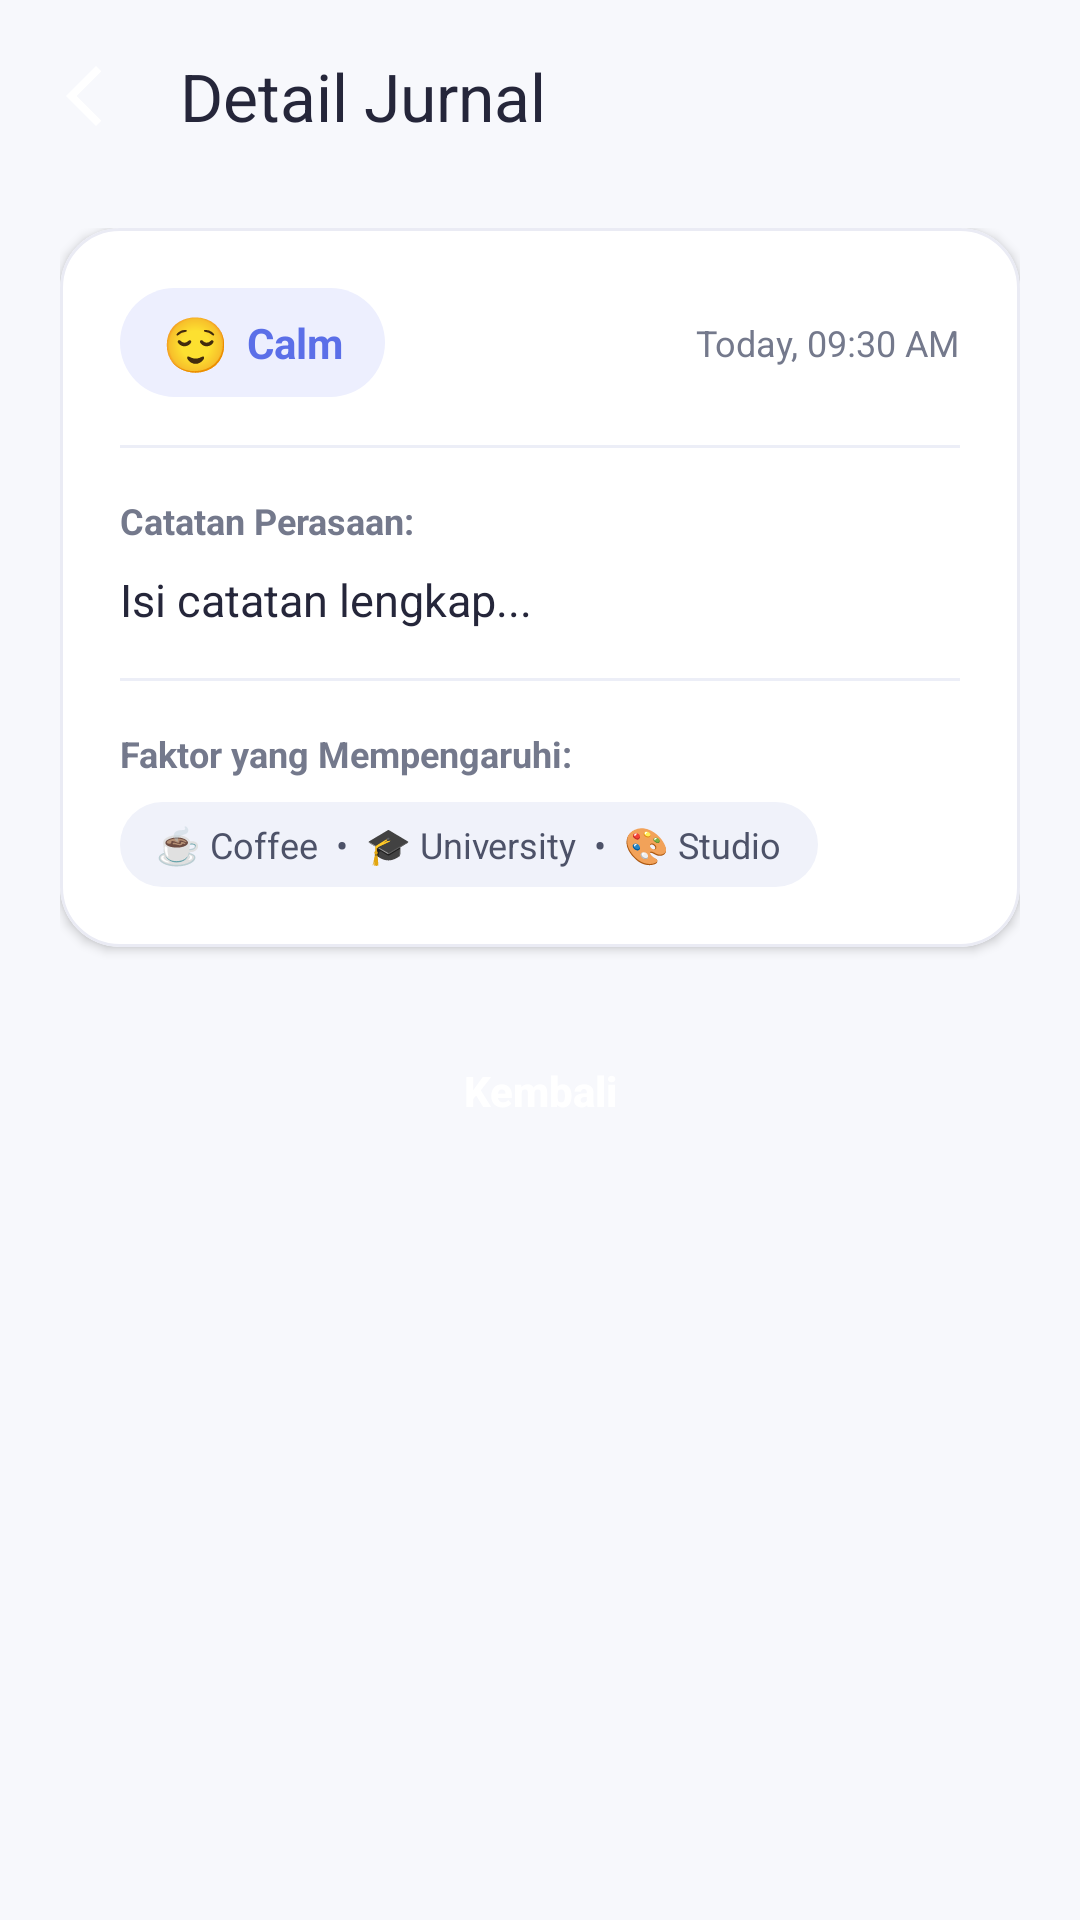

The Android layout XML behind this screen, and the referenced resources:
<!-- AndroidManifest.xml: application theme Theme.Projek_rumah_fahmi -->
<!-- res/layout/activity_detail.xml -->
<?xml version="1.0" encoding="utf-8"?>
<androidx.coordinatorlayout.widget.CoordinatorLayout xmlns:android="http://schemas.android.com/apk/res/android"
    xmlns:app="http://schemas.android.com/apk/res-auto"
    xmlns:tools="http://schemas.android.com/tools"
    android:id="@+id/main"
    android:layout_width="match_parent"
    android:layout_height="match_parent"
    android:background="@color/background"
    tools:context=".DetailActivity">

    
    <com.google.android.material.appbar.AppBarLayout
        android:layout_width="match_parent"
        android:layout_height="wrap_content"
        android:background="@color/background"
        app:elevation="0dp">

        <androidx.appcompat.widget.Toolbar
            android:id="@+id/toolbarDetail"
            android:layout_width="match_parent"
            android:layout_height="?attr/actionBarSize"
            app:navigationIcon="@drawable/ic_arrow_back"
            app:title="Detail Jurnal"
            app:titleTextColor="@color/text_primary" />
    </com.google.android.material.appbar.AppBarLayout>

    <androidx.core.widget.NestedScrollView
        android:layout_width="match_parent"
        android:layout_height="match_parent"
        app:layout_behavior="@string/appbar_scrolling_view_behavior">

        <LinearLayout
            android:layout_width="match_parent"
            android:layout_height="wrap_content"
            android:orientation="vertical"
            android:paddingHorizontal="20dp"
            android:paddingTop="12dp"
            android:paddingBottom="36dp">

            
            <com.google.android.material.card.MaterialCardView
                android:layout_width="match_parent"
                android:layout_height="wrap_content"
                app:cardBackgroundColor="@color/surface"
                app:cardCornerRadius="20dp"
                app:cardElevation="2dp"
                app:strokeColor="@color/card_border"
                app:strokeWidth="1dp">

                <LinearLayout
                    android:layout_width="match_parent"
                    android:layout_height="wrap_content"
                    android:orientation="vertical"
                    android:padding="20dp">

                    
                    <RelativeLayout
                        android:layout_width="match_parent"
                        android:layout_height="wrap_content">

                        <LinearLayout
                            android:id="@+id/layoutDetailBadge"
                            android:layout_width="wrap_content"
                            android:layout_height="wrap_content"
                            android:layout_alignParentStart="true"
                            android:layout_centerVertical="true"
                            android:background="@drawable/bg_chip"
                            android:backgroundTint="#EDEFFE"
                            android:gravity="center_vertical"
                            android:orientation="horizontal"
                            android:paddingHorizontal="14dp"
                            android:paddingVertical="6dp">

                            <TextView
                                android:id="@+id/txtDetailEmoji"
                                android:layout_width="wrap_content"
                                android:layout_height="wrap_content"
                                android:text="😌"
                                android:textSize="18sp" />

                            <TextView
                                android:id="@+id/txtNama"
                                android:layout_width="wrap_content"
                                android:layout_height="wrap_content"
                                android:layout_marginStart="6dp"
                                android:text="Calm"
                                android:textColor="@color/primary"
                                android:textSize="14sp"
                                android:textStyle="bold" />
                        </LinearLayout>

                        <TextView
                            android:id="@+id/txtDetailTime"
                            android:layout_width="wrap_content"
                            android:layout_height="wrap_content"
                            android:layout_alignParentEnd="true"
                            android:layout_centerVertical="true"
                            android:text="Today, 09:30 AM"
                            android:textColor="@color/text_secondary"
                            android:textSize="12sp" />
                    </RelativeLayout>

                    
                    <View
                        android:layout_width="match_parent"
                        android:layout_height="1dp"
                        android:layout_marginVertical="16dp"
                        android:background="@color/divider" />

                    
                    <TextView
                        android:layout_width="wrap_content"
                        android:layout_height="wrap_content"
                        android:text="Catatan Perasaan:"
                        android:textColor="@color/text_secondary"
                        android:textSize="12sp"
                        android:textStyle="bold" />

                    
                    <TextView
                        android:id="@+id/txtPesan"
                        android:layout_width="match_parent"
                        android:layout_height="wrap_content"
                        android:layout_marginTop="8dp"
                        android:lineSpacingExtra="5dp"
                        android:text="Isi catatan lengkap..."
                        android:textColor="@color/text_primary"
                        android:textSize="15sp" />

                    
                    <View
                        android:layout_width="match_parent"
                        android:layout_height="1dp"
                        android:layout_marginVertical="16dp"
                        android:background="@color/divider" />

                    
                    <TextView
                        android:layout_width="wrap_content"
                        android:layout_height="wrap_content"
                        android:text="Faktor yang Mempengaruhi:"
                        android:textColor="@color/text_secondary"
                        android:textSize="12sp"
                        android:textStyle="bold" />

                    <TextView
                        android:id="@+id/txtDetailTags"
                        android:layout_width="wrap_content"
                        android:layout_height="wrap_content"
                        android:layout_marginTop="8dp"
                        android:background="@drawable/bg_chip"
                        android:paddingHorizontal="12dp"
                        android:paddingVertical="6dp"
                        android:text="☕ Coffee  •  🎓 University  •  🎨 Studio"
                        android:textColor="@color/tag_text"
                        android:textSize="12sp" />
                </LinearLayout>
            </com.google.android.material.card.MaterialCardView>

            
            <Button
                android:id="@+id/btnKembali"
                android:layout_width="match_parent"
                android:layout_height="48dp"
                android:layout_marginTop="24dp"
                android:background="@drawable/bg_btn_primary"
                android:text="Kembali"
                android:textAllCaps="false"
                android:textColor="@color/white"
                android:textSize="14sp"
                android:textStyle="bold"
                app:backgroundTint="@null" />

        </LinearLayout>
    </androidx.core.widget.NestedScrollView>

</androidx.coordinatorlayout.widget.CoordinatorLayout>
<!-- resources referenced by this layout -->
<resources>
  <color name="background">#F7F8FC</color>
  <color name="card_border">#EAEBF4</color>
  <color name="divider">#ECEEF7</color>
  <color name="primary">#5B6FE8</color>
  <color name="surface">#FFFFFF</color>
  <color name="tag_text">#4D5268</color>
  <color name="text_primary">#25263A</color>
  <color name="text_secondary">#74798C</color>
  <color name="white">#FFFFFFFF</color>
  <!-- drawable bg_chip (drawable) -->
  <?xml version="1.0" encoding="utf-8"?>
  <shape xmlns:android="http://schemas.android.com/apk/res/android"
      android:shape="rectangle">
      <solid android:color="@color/tag_bg" />
      <corners android:radius="20dp" />
  </shape>
  <!-- drawable ic_arrow_back (drawable) -->
  <vector
      xmlns:android="http://schemas.android.com/apk/res/android"
      android:height="24dp"
      android:tint="#FFFFFF"
      android:viewportHeight="24"
      android:viewportWidth="24"
      android:width="24dp">
        
      <path
          android:fillColor="@android:color/white"
          android:pathData="M17.77,3.77l-1.77,-1.77l-10,10l10,10l1.77,-1.77l-8.23,-8.23z"/>
      
  </vector>
  <style name="Theme.Projek_rumah_fahmi" parent="Base.Theme.Projek_rumah_fahmi" />
  <color name="tag_bg">#F0F2FA</color>
  <style name="Base.Theme.Projek_rumah_fahmi" parent="Theme.Material3.DayNight.NoActionBar">
          <item name="colorPrimary">@color/primary</item>
          <item name="colorOnPrimary">@color/white</item>
          <item name="colorSecondary">@color/secondary</item>
          
          <item name="colorSecondaryContainer">#1A5B6FE8</item>
          <item name="android:windowBackground">@color/background</item>
          <item name="android:statusBarColor">@color/background</item>
          <item name="android:windowLightStatusBar">true</item>
          
          <item name="bottomNavigationStyle">@style/Widget.MindSpace.BottomNavigation</item>
      </style>
  <color name="secondary">#A6B5F5</color>
  <style name="Widget.MindSpace.BottomNavigation" parent="Widget.Material3.BottomNavigationView">
          <item name="itemTextAppearanceActive">@style/BottomNav.TextActive</item>
          <item name="itemTextAppearanceInactive">@style/BottomNav.TextInactive</item>
      </style>
  <style name="BottomNav.TextActive" parent="TextAppearance.Material3.LabelMedium">
          <item name="android:textSize">11sp</item>
          <item name="android:textStyle">bold</item>
      </style>
  <style name="BottomNav.TextInactive" parent="TextAppearance.Material3.LabelMedium">
          <item name="android:textSize">11sp</item>
          <item name="android:textStyle">normal</item>
      </style>
</resources>
